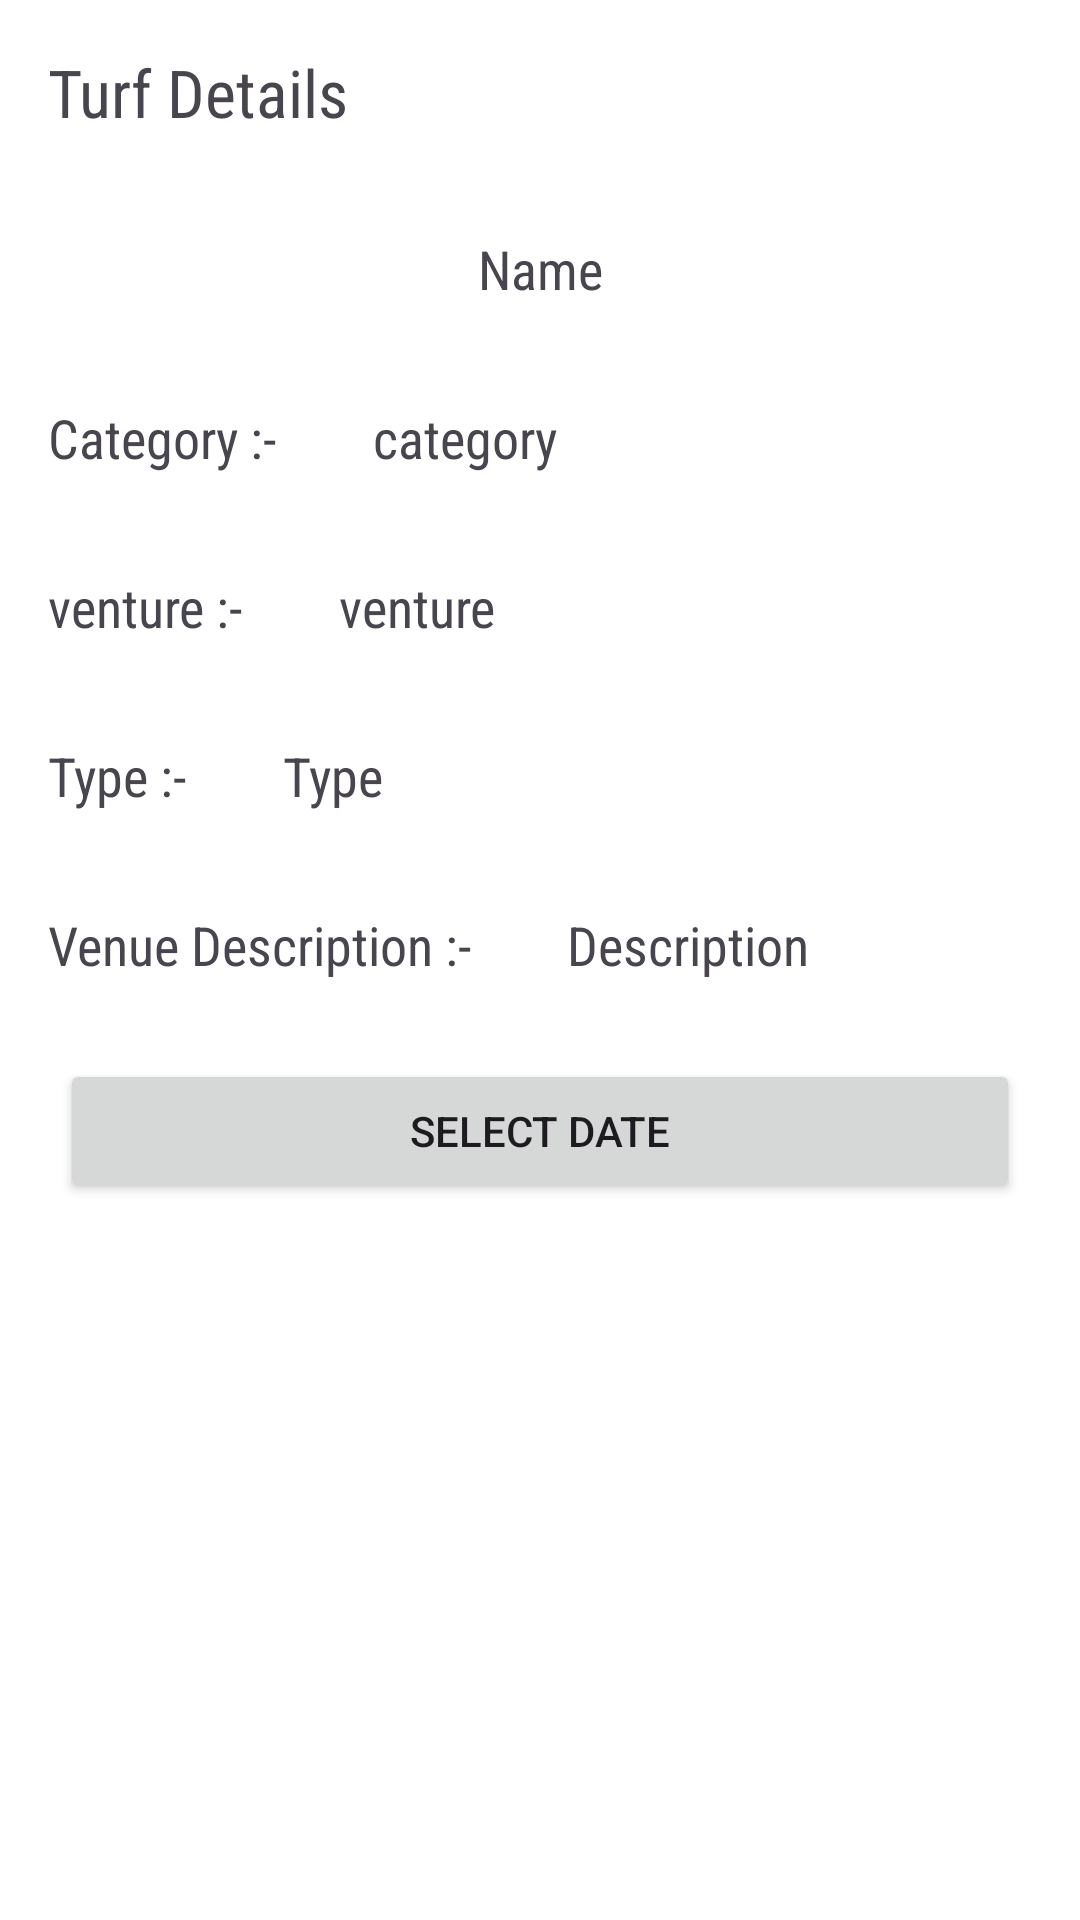

Produce the Android XML layout that renders to this screen, including the resource entries it uses.
<!-- AndroidManifest.xml: application theme Theme.SportsBooking -->
<!-- res/layout/activity_turf_detail.xml -->
<?xml version="1.0" encoding="utf-8"?>
<LinearLayout xmlns:android="http://schemas.android.com/apk/res/android"
    xmlns:tools="http://schemas.android.com/tools"
    android:layout_width="match_parent"
    android:layout_height="match_parent"
    android:background="@color/white"
    tools:context=".venue.VenueActivity"
    android:orientation="vertical">
    <TextView
        android:id="@+id/tv_venues"
        android:layout_width="match_parent"
        android:layout_height="wrap_content"
        android:text="Turf Details"
        android:fontFamily="sans-serif-condensed"
        android:textSize="22sp"
        android:padding="16dp"/>

    <TextView
        android:id="@+id/turf_name"
        android:layout_width="match_parent"
        android:layout_height="wrap_content"
        android:text="Name"
        android:fontFamily="sans-serif-condensed"
        android:textSize="18sp"
        android:padding="16dp"
        android:gravity="center"/>

    <LinearLayout
        android:layout_width="match_parent"
        android:layout_height="wrap_content"
        android:orientation="horizontal">

        <TextView
            android:id="@+id/category"
            android:layout_width="wrap_content"
            android:layout_height="wrap_content"
            android:text="Category :-"
            android:fontFamily="sans-serif-condensed"
            android:textSize="18sp"
            android:padding="16dp"
            />

        <TextView
            android:id="@+id/category_name"
            android:layout_width="wrap_content"
            android:layout_height="wrap_content"
            android:text="category"
            android:fontFamily="sans-serif-condensed"
            android:textSize="18sp"
            android:padding="16dp"
            />
    </LinearLayout>

    <LinearLayout
        android:layout_width="match_parent"
        android:layout_height="wrap_content"
        android:orientation="horizontal">

        <TextView
            android:id="@+id/venture"
            android:layout_width="wrap_content"
            android:layout_height="wrap_content"
            android:text="venture :-"
            android:fontFamily="sans-serif-condensed"
            android:textSize="18sp"
            android:padding="16dp"
            />

        <TextView
            android:id="@+id/venture_name"
            android:layout_width="wrap_content"
            android:layout_height="wrap_content"
            android:text="venture"
            android:fontFamily="sans-serif-condensed"
            android:textSize="18sp"
            android:padding="16dp"
            />
    </LinearLayout>

    <LinearLayout
        android:layout_width="match_parent"
        android:layout_height="wrap_content"
        android:orientation="horizontal">

        <TextView
            android:id="@+id/type"
            android:layout_width="wrap_content"
            android:layout_height="wrap_content"
            android:text="Type :-"
            android:fontFamily="sans-serif-condensed"
            android:textSize="18sp"
            android:padding="16dp"
            />

        <TextView
            android:id="@+id/type_name"
            android:layout_width="wrap_content"
            android:layout_height="wrap_content"
            android:text="Type"
            android:fontFamily="sans-serif-condensed"
            android:textSize="18sp"
            android:padding="16dp"
            />
    </LinearLayout>

    <LinearLayout
        android:layout_width="match_parent"
        android:layout_height="wrap_content"
        android:orientation="horizontal">

        <TextView
            android:id="@+id/description"
            android:layout_width="wrap_content"
            android:layout_height="wrap_content"
            android:text="Venue Description :-"
            android:fontFamily="sans-serif-condensed"
            android:textSize="18sp"
            android:padding="16dp"
            />

        <TextView
            android:id="@+id/venue_description"
            android:layout_width="wrap_content"
            android:layout_height="wrap_content"
            android:text="Description"
            android:fontFamily="sans-serif-condensed"
            android:textSize="18sp"
            android:padding="16dp"
            />
    </LinearLayout>

    <Button
        android:id="@+id/selectDateButton"
        android:layout_width="match_parent"
        android:layout_height="wrap_content"
        android:text="Select Date"
        android:layout_marginTop="10dp"
        android:layout_marginHorizontal="20dp"
        android:onClick="onSelectDateClicked"/>

    <LinearLayout
        android:id="@+id/available_slot_main"
        android:layout_width="match_parent"
        android:layout_height="match_parent"
        android:orientation="vertical"
        android:visibility="gone">

    <TextView
        android:id="@+id/slot_header"
        android:layout_width="match_parent"
        android:layout_height="wrap_content"
        android:text="Available Slots"
        android:fontFamily="sans-serif-condensed"
        android:gravity="center"
        android:textSize="18sp"
        android:padding="16dp"
        android:textColor="@color/black"
        android:background="@color/light_blue_600"
        />
    <androidx.recyclerview.widget.RecyclerView
        android:id="@+id/rv_slot"
        android:layout_width="match_parent"
        android:layout_height="wrap_content"
        android:layout_marginTop="10dp"
        android:visibility="visible"/>
    </LinearLayout>

</LinearLayout>
<!-- resources referenced by this layout -->
<resources>
  <color name="black">#FF000000</color>
  <color name="light_blue_600">#FF039BE5</color>
  <color name="white">#FFFFFFFF</color>
  <style name="Theme.SportsBooking" parent="Base.Theme.SportsBooking" />
  <style name="Base.Theme.SportsBooking" parent="Theme.Material3.DayNight.NoActionBar">
          
          
      </style>
</resources>
